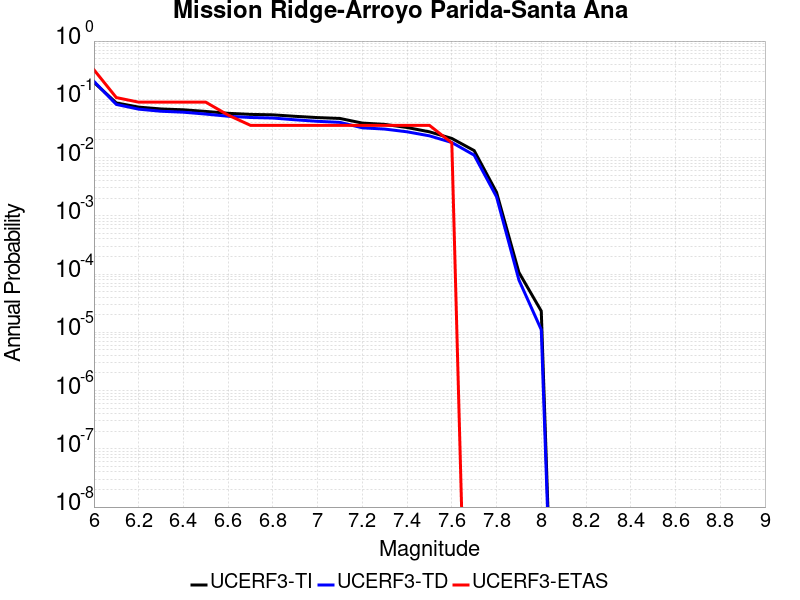

Source data for this figure (header and first rows):
Magnitude, UCERF3-TI Prob, UCERF3-TD Prob, UCERF3-ETAS Prob
6.0, 0.1955, 0.2032, 0.3214
6.1, 0.0867, 0.08169, 0.1071
6.2, 0.07346, 0.06776, 0.08929
6.3, 0.06827, 0.06237, 0.08929
6.4, 0.06606, 0.06007, 0.08929
6.5, 0.06193, 0.05579, 0.08929
6.6, 0.05751, 0.05122, 0.05357
6.7, 0.05511, 0.04872, 0.03571
6.8, 0.05414, 0.04771, 0.03571
6.9, 0.05103, 0.04447, 0.03571
7.0, 0.04855, 0.04189, 0.03571
7.1, 0.04691, 0.0402, 0.03571
7.2, 0.03907, 0.0324, 0.03571
7.3, 0.03712, 0.03083, 0.03571
7.4, 0.03279, 0.02768, 0.03571
7.5, 0.02768, 0.0236, 0.03571
7.6, 0.0213, 0.01816, 0.01786
7.7, 0.01317, 0.011, 0.0
7.8, 0.002533, 0.002117, 0.0
7.9, 1.0681695E-4, 7.9150894E-5, 0.0
8.0, 2.3185707E-5, 1.1081812E-5, 0.0
